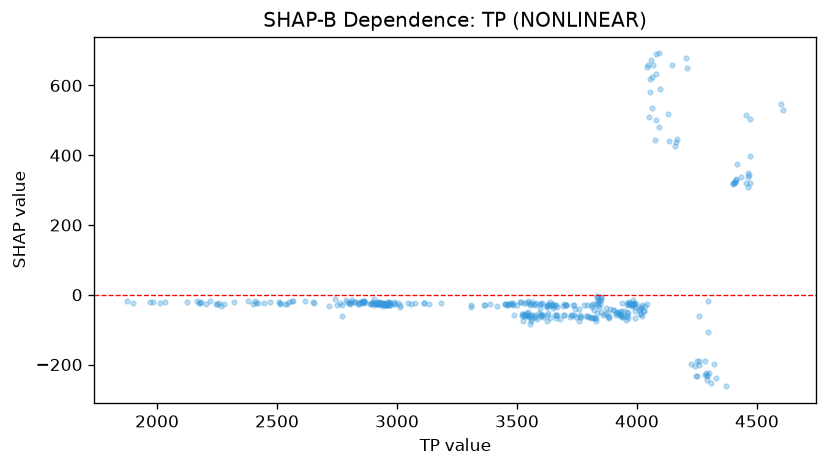

The file beside this chart, header and first rows:
feature_value, shap_value
1875, -18.59
1900, -23.89
1971, -19.78
1985, -20.27
2013, -23.26
2033, -21.12
2125, -21.11
2222, -19.1
2181, -24.51
2249, -25.61
2166, -17.82
2183, -21.3
2176, -22.45
2266, -33.52
2245, -25.39
2279, -25.5
2206, -27.77
2257, -23.1
2321, -19.49
2380, -16.62
2407, -19.29
2400, -25.19
2413, -24.41
2419, -24.82
2473, -21.28
2543, -25.85
2447, -22.66
2510, -21.76
2615, -18.58
2560, -18.74
2512, -25.76
2533, -26.73
2569, -19.24
2513, -23.01
2552, -20.02
2651, -21.14
2653, -22.58
2715, -31.94
2749, -29.62
2772, -28
2803, -25.16
2810, -20.95
2791, -20.3
2801, -22.63
2824, -20.43
2822, -20.31
2786, -13.82
2813, -15.33
2803, -24.99
2837, -21.27
2862, -18.82
2905, -12.23
2770, -60.9
2743, -13.29
2763, -23.11
2852, -18.44
2842, -25.37
2848, -22.87
2860, -19.57
2862, -22.93
... 322 more rows
